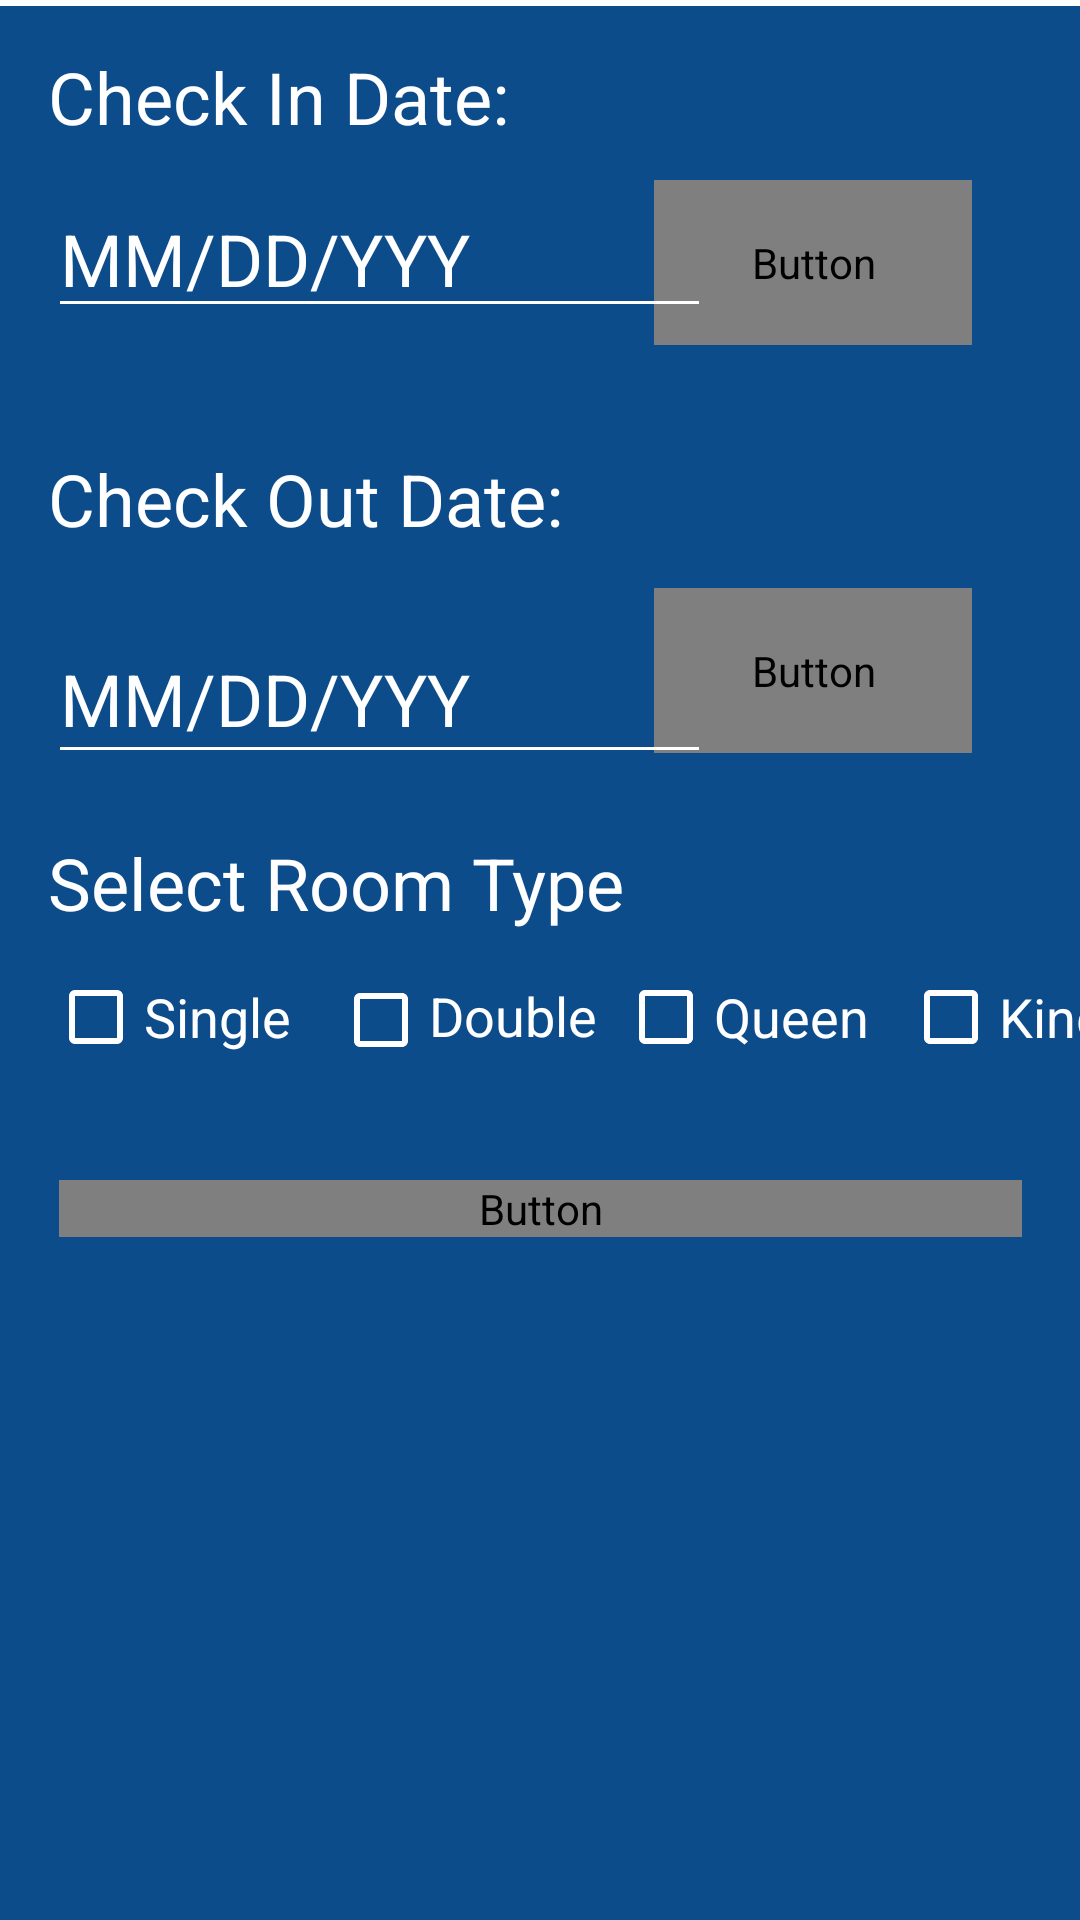

This screen was rendered from an Android layout file. Write that file and the resources it references.
<!-- AndroidManifest.xml: application theme AppTheme -->
<!-- res/layout/activity_reservation.xml -->
<?xml version="1.0" encoding="utf-8"?>
<android.support.constraint.ConstraintLayout xmlns:android="http://schemas.android.com/apk/res/android"
    xmlns:app="http://schemas.android.com/apk/res-auto"
    xmlns:tools="http://schemas.android.com/tools"
    android:layout_width="match_parent"
    android:layout_height="match_parent"
    android:background="#0c4c8a"
    android:orientation="vertical"
    tools:context=".ReservationActivity">

    <CheckBox
        android:id="@+id/king"
        android:layout_width="90dp"
        android:layout_height="27dp"
        android:layout_marginStart="5dp"
        android:layout_marginTop="15dp"
        android:text="@string/king"
        android:textColor="@color/colorAccent"
        android:textSize="18sp"
        app:layout_constraintStart_toEndOf="@+id/queen"
        app:layout_constraintTop_toBottomOf="@+id/roomType" />

    <CheckBox
        android:id="@+id/queen"
        android:layout_width="90dp"
        android:layout_height="27dp"
        android:layout_marginStart="5dp"
        android:layout_marginTop="15dp"
        android:text="@string/queen"
        android:textColor="@color/colorAccent"
        android:textSize="18sp"
        app:layout_constraintStart_toEndOf="@+id/doubleTxt"
        app:layout_constraintTop_toBottomOf="@+id/roomType" />

    <Button
        android:id="@+id/calendarBtn1"
        android:layout_width="106dp"
        android:layout_height="55dp"
        android:layout_marginTop="60dp"
        android:layout_marginEnd="36dp"
        android:background="@color/colorAccent"
        android:text="@string/calendar"
        android:textColor="@color/common_google_signin_btn_text_dark_focused"
        app:layout_constraintEnd_toEndOf="parent"
        app:layout_constraintTop_toTopOf="parent" />

    <View
        android:layout_width="match_parent"
        android:layout_height="2dp"
        android:background="#FFFF"
        app:layout_constraintBottom_toTopOf="@+id/navigationView"
        app:layout_constraintEnd_toEndOf="parent"
        app:layout_constraintHorizontal_bias="0.0"
        app:layout_constraintStart_toStartOf="parent">

    </View>

    <TextView
        android:id="@+id/checkIn"
        android:layout_width="wrap_content"
        android:layout_height="wrap_content"
        android:layout_marginStart="16dp"
        android:layout_marginTop="16dp"
        android:text="@string/check_in_date"
        android:textSize="24sp"
        app:layout_constraintStart_toStartOf="parent"
        app:layout_constraintTop_toTopOf="parent" />

    <EditText
        android:id="@+id/checkInDate"
        android:layout_width="221dp"
        android:layout_height="wrap_content"
        android:layout_marginStart="16dp"
        android:layout_marginTop="60dp"
        android:ems="10"
        android:hint="@string/mm_dd_yyy"
        android:importantForAutofill="no"
        android:inputType="date"
        android:textColor="@color/colorText"
        android:textSize="24sp"
        app:layout_constraintStart_toStartOf="parent"
        app:layout_constraintTop_toTopOf="parent" />

    <TextView
        android:id="@+id/checkOut"
        android:layout_width="190dp"
        android:layout_height="47dp"
        android:layout_marginStart="16dp"
        android:layout_marginTop="150dp"
        android:text="@string/check_out_date"
        android:textSize="24sp"
        app:layout_constraintStart_toStartOf="parent"
        app:layout_constraintTop_toTopOf="parent" />

    <Button
        android:id="@+id/calendarBtn2"
        android:layout_width="106dp"
        android:layout_height="55dp"
        android:layout_marginTop="196dp"
        android:layout_marginEnd="36dp"
        android:background="@color/colorAccent"
        android:text="@string/calendar"
        android:textColor="@color/common_google_signin_btn_text_dark_focused"
        app:layout_constraintEnd_toEndOf="parent"
        app:layout_constraintTop_toTopOf="parent" />

    <EditText
        android:id="@+id/checkOutDate"
        android:layout_width="221dp"
        android:layout_height="53dp"
        android:layout_marginStart="16dp"
        android:layout_marginTop="8dp"
        android:ems="10"
        android:hint="@string/mm_dd_yyy"
        android:importantForAutofill="no"
        android:inputType="date"
        android:textColor="@color/colorText"
        android:textSize="24sp"
        app:layout_constraintStart_toStartOf="parent"
        app:layout_constraintTop_toBottomOf="@+id/checkOut" />

    <CheckBox
        android:id="@+id/single"
        android:layout_width="90dp"
        android:layout_height="27dp"
        android:layout_marginStart="16dp"
        android:layout_marginTop="15dp"
        android:text="@string/single"
        android:textColor="@color/colorAccent"
        android:textSize="18sp"
        app:layout_constraintStart_toStartOf="parent"
        app:layout_constraintTop_toBottomOf="@+id/roomType" />

    <CheckBox
        android:id="@+id/doubleTxt"
        android:layout_width="90dp"
        android:layout_height="27dp"
        android:layout_marginStart="5dp"
        android:layout_marginTop="16dp"
        android:text="Double1"
        android:textColor="@color/colorAccent"
        android:textSize="18sp"
        app:layout_constraintStart_toEndOf="@+id/single"
        app:layout_constraintTop_toBottomOf="@+id/roomType" />

    <TextView
        android:id="@+id/roomType"
        android:layout_width="wrap_content"
        android:layout_height="wrap_content"
        android:layout_marginStart="16dp"
        android:layout_marginTop="20dp"
        android:text="@string/select_room_type"
        android:textColor="@color/colorAccent"
        android:textSize="24sp"
        app:layout_constraintStart_toStartOf="parent"
        app:layout_constraintTop_toBottomOf="@+id/checkOutDate" />

    <Button
        android:id="@+id/viewRoomsBtn"
        android:layout_width="321dp"
        android:layout_height="wrap_content"
        android:layout_marginStart="8dp"
        android:layout_marginTop="40dp"
        android:layout_marginEnd="8dp"
        android:background="@color/colorAccent"
        android:text="@string/view_available_rooms"
        android:textColor="@color/common_google_signin_btn_text_dark_focused"
        android:textSize="24sp"
        app:layout_constraintEnd_toEndOf="parent"
        app:layout_constraintStart_toStartOf="parent"
        app:layout_constraintTop_toBottomOf="@+id/doubleTxt" />

</android.support.constraint.ConstraintLayout>
<!-- resources referenced by this layout -->
<resources>
  <color name="colorAccent">#FFFFFF</color>
  <color name="colorText">#FFFFFF</color>
  <string name="calendar">Calendar</string>
  <string name="check_in_date">Check In Date:</string>
  <string name="check_out_date">Check Out Date:</string>
  <string name="king">King</string>
  <string name="mm_dd_yyy">MM/DD/YYY</string>
  <string name="queen">Queen</string>
  <string name="select_room_type">Select Room Type</string>
  <string name="single">Single</string>
  <string name="view_available_rooms">View Available Rooms</string>
  <style name="AppTheme" parent="Theme.AppCompat.Light.NoActionBar">
          
          <item name="colorPrimary">@color/colorPrimary</item>
          <item name="colorPrimaryDark">@color/colorPrimaryDark</item>
          <item name="colorAccent">@color/colorAccent</item>
          <item name="android:textColor">@color/colorText</item>
          <item name="android:textColorHint">@color/colorText</item>
          <item name="colorControlNormal">@color/colorText</item>
          <item name="colorControlActivated">@color/colorText</item>
      </style>
  <color name="colorPrimary">#0C4C8A</color>
  <color name="colorPrimaryDark">#0c4c8a</color>
</resources>
